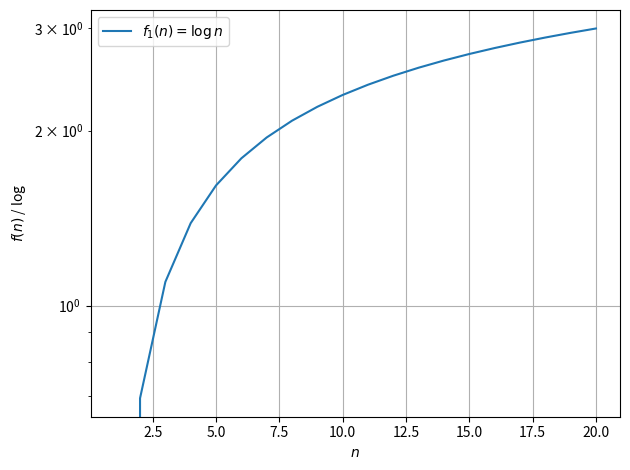

Write the Python code that produced this figure.
import math
import matplotlib.pyplot as plt

n = [x for x in range(1, 21)]

# Store functions and their labels
functions = [
    ([math.log(x) for x in n], r'$f_1(n) = \log n$'),
]

sorted_functions = sorted(functions, key=lambda x: x[0][-1] if x[0][-1] is not None else -math.inf, reverse=True)
for func, label in sorted_functions:
    plt.plot(n[:len(func)], func, label=label)

# Customize the plot
plt.yscale('log')  # Use logarithmic scale for better visualization
plt.xlabel('$n$')
plt.ylabel('$f(n)$ / log')
plt.legend()
plt.grid(True)
plt.tight_layout()

# Save as a borderless PDF
plt.savefig('functions-compared.pdf', format='pdf', bbox_inches='tight')